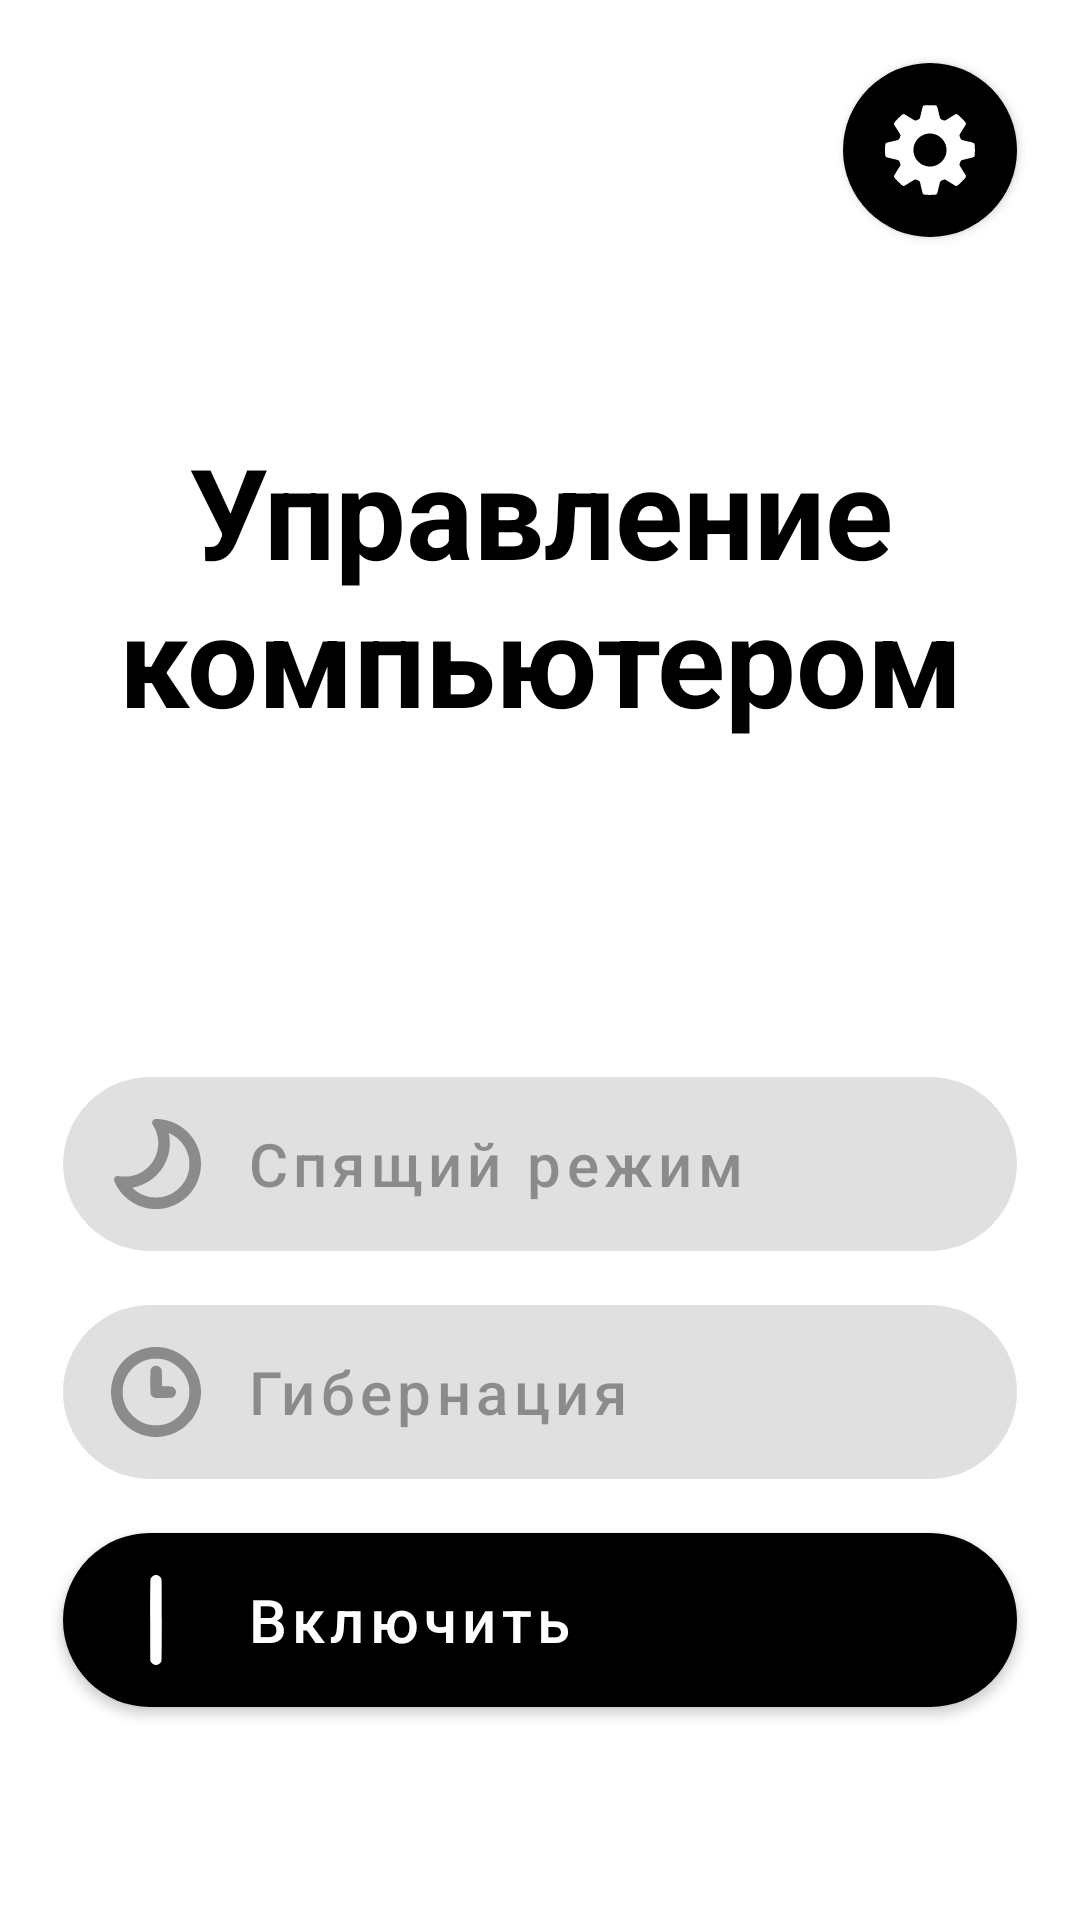

Reconstruct the res/layout file that produces this screen, plus the resources it refers to.
<!-- AndroidManifest.xml: application theme Theme.pccontrol -->
<!-- res/layout/activity_main.xml -->
<?xml version="1.0" encoding="utf-8"?>
<androidx.constraintlayout.widget.ConstraintLayout xmlns:android="http://schemas.android.com/apk/res/android"
    xmlns:app="http://schemas.android.com/apk/res-auto"
    xmlns:tools="http://schemas.android.com/tools"
    android:layout_width="match_parent"
    android:layout_height="match_parent"
    android:background="?attr/colorPrimaryVariant"
    android:padding="15dp"
    tools:context=".MainActivity">

    <LinearLayout
        android:layout_width="match_parent"
        android:layout_height="match_parent"
        android:gravity="center"
        android:orientation="vertical">

        <LinearLayout
            android:layout_width="match_parent"
            android:layout_height="wrap_content"
            android:gravity="center"
            android:orientation="vertical">

            <com.google.android.material.button.MaterialButton
                android:id="@+id/buttonSettings"
                android:layout_width="70dp"
                android:layout_height="70dp"
                android:layout_gravity="right"
                android:gravity="center"
                android:insetLeft="6dp"
                android:insetRight="6dp"
                android:onClick="onClick"
                android:textAllCaps="false"
                android:textSize="16sp"
                app:cornerRadius="35dp"
                app:icon="@drawable/settings_icon"
                app:iconGravity="textStart"
                app:iconPadding="0dp" />

        </LinearLayout>

        <LinearLayout
            android:layout_width="match_parent"
            android:layout_height="match_parent"
            android:layout_weight="1"
            android:gravity="center"
            android:orientation="vertical">

            <TextView
                android:layout_width="match_parent"
                android:layout_height="wrap_content"
                android:layout_marginBottom="50dp"
                android:gravity="center"
                android:text="Управление компьютером"
                android:textColor="?attr/colorPrimary"
                android:textSize="42sp"
                android:textStyle="bold" />

        </LinearLayout>

        <LinearLayout
            android:layout_width="match_parent"
            android:layout_height="match_parent"
            android:layout_weight="1"
            android:gravity="bottom"
            android:orientation="vertical">

            <com.google.android.material.button.MaterialButton
                android:id="@+id/buttonOff"
                android:layout_width="match_parent"
                android:layout_height="70dp"
                android:layout_marginVertical="3dp"
                android:enabled="false"
                android:gravity="center_vertical"
                android:insetLeft="6dp"
                android:insetRight="6dp"
                android:onClick="onClick"
                android:text="Выключить"
                android:textAllCaps="false"
                android:textSize="20sp"
                app:cornerRadius="35dp"
                app:icon="@drawable/off_icon"
                app:iconGravity="start"
                app:iconPadding="15dp" />

            <com.google.android.material.button.MaterialButton
                android:id="@+id/buttonSleep"
                android:layout_width="match_parent"
                android:layout_height="70dp"
                android:layout_marginVertical="3dp"
                android:enabled="false"
                android:gravity="center_vertical"
                android:insetLeft="6dp"
                android:insetRight="6dp"
                android:onClick="onClick"
                android:text="Спящий режим"
                android:textAllCaps="false"
                android:textSize="20sp"
                app:cornerRadius="35dp"
                app:icon="@drawable/sleep_icon"
                app:iconGravity="start"
                app:iconPadding="15dp" />

            <com.google.android.material.button.MaterialButton
                android:id="@+id/buttonHibernate"
                android:layout_width="match_parent"
                android:layout_height="70dp"
                android:layout_marginVertical="3dp"
                android:enabled="false"
                android:gravity="center_vertical"
                android:insetLeft="6dp"
                android:insetRight="6dp"
                android:onClick="onClick"
                android:text="Гибернация"
                android:textAllCaps="false"
                android:textSize="20sp"
                app:cornerRadius="35dp"
                app:icon="@drawable/hibernate_icon"
                app:iconGravity="start"
                app:iconPadding="15dp" />

            <com.google.android.material.button.MaterialButton
                android:id="@+id/buttonOn"
                android:layout_width="match_parent"
                android:layout_height="70dp"
                android:layout_marginTop="3dp"
                android:layout_marginBottom="50dp"
                android:gravity="center_vertical"
                android:insetLeft="6dp"
                android:insetRight="6dp"
                android:onClick="onClick"
                android:text="Включить"
                android:textAllCaps="false"
                android:textSize="20sp"
                app:cornerRadius="35dp"
                app:icon="@drawable/on_icon"
                app:iconGravity="start"
                app:iconPadding="15dp" />

        </LinearLayout>


    </LinearLayout>


</androidx.constraintlayout.widget.ConstraintLayout>
<!-- resources referenced by this layout -->
<resources>
  <!-- drawable off_icon (drawable) -->
  <vector xmlns:android="http://schemas.android.com/apk/res/android"
      android:width="30dp"
      android:height="30dp"
      android:tint="?attr/colorPrimaryVariant"
      android:viewportWidth="512"
      android:viewportHeight="512">
      <path
          android:fillColor="#FF000000"
          android:pathData="M226.78,1.39c-38.05,4.39 -78.01,18.88 -110.5,39.95C35.94,93.59 -8.99,188.28 1.55,283.41C14.72,403.13 108.82,497.09 228.98,510.55c60.74,6.73 125.13,-10.24 176.35,-46.54c17.71,-12.59 46.25,-40.98 58.98,-58.83c11.71,-16.39 28.54,-49.61 34.54,-68.05c51.22,-155.72 -52.83,-317.73 -215.72,-335.88C267.76,-0.51 242.44,-0.36 226.78,1.39zM295.57,69.89c38.05,8.63 66.74,24.44 94.4,52.1c28.39,28.25 44.2,57.52 52.83,97.47c2.05,9.07 2.63,18.59 2.63,36.44s-0.59,27.37 -2.63,36.44c-8.63,39.95 -24.44,69.22 -52.83,97.47c-28.1,28.25 -57.81,44.34 -97.32,52.83c-17.42,3.81 -55.76,3.81 -73.18,-0c-39.52,-8.49 -69.22,-24.59 -97.32,-52.83c-28.39,-28.25 -44.2,-57.52 -52.83,-97.47c-2.05,-9.07 -2.63,-18.59 -2.63,-36.44c0,-25.76 1.76,-38.2 8.78,-59.71C97.7,128.13 159.17,77.35 231.47,67.1C245.81,65.06 281.23,66.67 295.57,69.89z" />
  </vector>
  <!-- drawable on_icon (drawable) -->
  <vector xmlns:android="http://schemas.android.com/apk/res/android"
      android:width="30dp"
      android:height="30dp"
      android:tint="?attr/colorPrimaryVariant"
      android:viewportWidth="512"
      android:viewportHeight="512">
      <path
          android:fillColor="#FF000000"
          android:pathData="M244.32,2.15c-7.46,2.63 -17.56,13.31 -19.6,20.63c-2.34,8.19 -2.19,458.35 0,466.54C228.09,501.17 242.86,512 256.03,512s27.94,-10.83 31.31,-22.68c2.19,-8.34 2.19,-458.35 0,-466.69c-1.02,-3.66 -4.24,-8.49 -8.49,-12.58C269.2,0.25 257.2,-2.38 244.32,2.15z" />
  </vector>
  <!-- drawable sleep_icon (drawable) -->
  <vector xmlns:android="http://schemas.android.com/apk/res/android"
      android:width="30dp"
      android:height="30dp"
      android:tint="?attr/colorPrimaryVariant"
      android:viewportWidth="512"
      android:viewportHeight="512">
      <path
          android:fillColor="#FF000000"
          android:pathData="M245.83,2.03c-6.45,3.37 -10.85,9.82 -11.73,17.45c-0.59,5.57 0.15,7.77 6.74,18.62c19.06,31.52 28.15,63.63 28.15,99.4c0,93.83 -67.73,173.14 -161.12,188.54c-16.71,2.64 -46.77,2.35 -64.21,-0.88c-7.77,-1.47 -9.68,-1.32 -14.22,0.73c-7.92,3.81 -11.88,10.26 -11.88,19.06c0,6.01 1.47,10.56 7.62,23.16C60.96,441.56 130.45,494.04 211.52,508.7c24.19,4.4 64.36,4.4 88.55,-0c81.95,-14.81 152.62,-68.76 187.22,-142.8c43.25,-92.36 29.03,-197.63 -37.24,-276.5c-43.54,-51.9 -113.03,-86.06 -181.79,-89.14C253.45,-0.32 249.94,-0.03 245.83,2.03zM350.36,91.02c47.94,27.71 80.49,73.01 92.51,128.72c3.81,17.3 3.81,55.71 0,73.01c-8.65,40.02 -24.48,69.35 -52.93,97.64c-28.15,28.3 -57.91,44.42 -97.49,52.93c-17.45,3.81 -55.86,3.81 -73.3,-0c-25.36,-5.42 -49.11,-15.25 -68.76,-28.44c-11.29,-7.62 -28,-21.7 -28,-23.6c0,-0.59 4.4,-1.91 9.82,-2.93c27.71,-5.13 68.76,-23.31 95.73,-42.37c17.74,-12.61 46.33,-41.05 59.08,-58.94c18.47,-25.95 35.04,-63.33 41.93,-94.56c6.6,-29.91 7.62,-69.79 2.35,-98.23c-1.17,-6.45 -2.2,-12.17 -2.2,-12.75C329.1,79.87 338.78,84.27 350.36,91.02z" />
  </vector>
  <style name="Theme.pccontrol" parent="Theme.MaterialComponents.DayNight.DarkActionBar">
          <item name="colorPrimary">@color/black</item>
          <item name="colorPrimaryVariant">@color/white</item>
          <item name="colorSecondary">@color/black</item>
          <item name="android:statusBarColor">@color/white</item>
          <item name="android:windowLightStatusBar">true</item>
      </style>
  <!-- not gathered from this repository: default colours our renderer supplied (Android Studio template values) -->
  <color name="black">#FF000000</color>
  <color name="white">#FFFFFFFF</color>
</resources>
